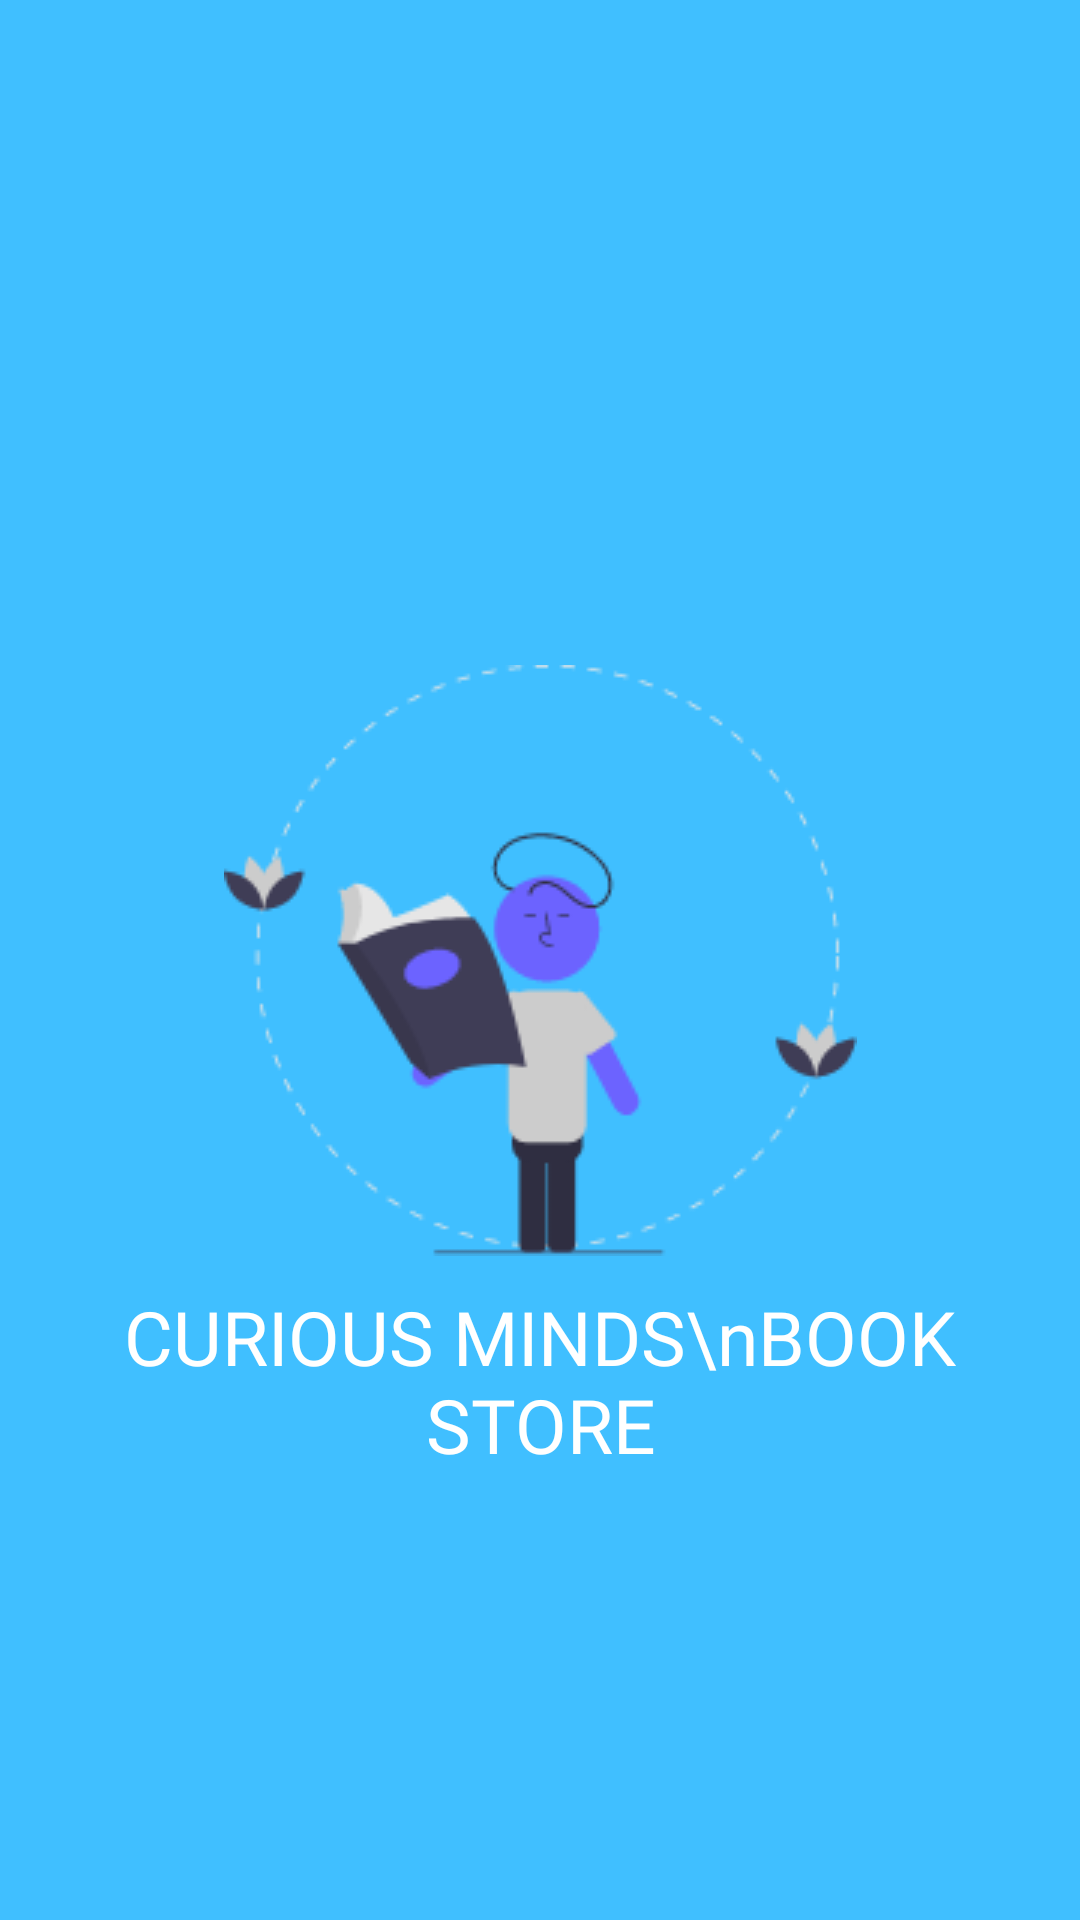

Write the Android layout XML for this screen, with the resource values it uses.
<!-- AndroidManifest.xml: application theme Theme.TugasPBB -->
<!-- res/layout/activity_splash_screen.xml -->
<?xml version="1.0" encoding="utf-8"?>
<androidx.constraintlayout.widget.ConstraintLayout
    xmlns:android="http://schemas.android.com/apk/res/android"
    xmlns:tools="http://schemas.android.com/tools"
    xmlns:app="http://schemas.android.com/apk/res-auto"
    android:layout_width="match_parent"
    android:layout_height="match_parent"
    android:background="#40BFFF"
    tools:context=".SplashScreenActivity">

  <ImageView
      android:id="@+id/imageView"
      android:layout_width="wrap_content"
      android:layout_height="wrap_content"
      android:src="@drawable/splashscreen"
      app:layout_constraintBottom_toBottomOf="parent"
      app:layout_constraintEnd_toEndOf="parent"
      app:layout_constraintStart_toStartOf="parent"
      app:layout_constraintTop_toTopOf="parent" />

  <TextView
      android:layout_width="wrap_content"
      android:layout_height="wrap_content"
      android:text="CURIOUS MINDS\nBOOK STORE"
      android:textAlignment="center"
      android:textSize="25dp"
      android:textColor="@color/white"
      android:fontFamily="@font/poppins_bold"
      android:layout_marginTop="10dp"
      app:layout_constraintEnd_toEndOf="parent"
      app:layout_constraintStart_toStartOf="parent"
      app:layout_constraintTop_toBottomOf="@+id/imageView"
      />

  </androidx.constraintlayout.widget.ConstraintLayout>
<!-- resources referenced by this layout -->
<resources>
  <color name="white">#FFFFFFFF</color>
  <!-- drawable splashscreen: png bitmap (drawable, 10452 bytes) -->
  <style name="Theme.TugasPBB" parent="Theme.AppCompat.Light.NoActionBar">
          
          <item name="colorPrimary">@color/purple_500</item>
          <item name="colorPrimaryVariant">@color/purple_700</item>
          <item name="colorOnPrimary">@color/white</item>
          
          <item name="colorSecondary">@color/teal_200</item>
          <item name="colorSecondaryVariant">@color/teal_700</item>
          <item name="colorOnSecondary">@color/black</item>
          
          <item name="android:statusBarColor" tools:targetApi="l">?attr/colorPrimaryVariant</item>
          
      </style>
  <color name="purple_500">#FF6200EE</color>
  <color name="purple_700">#FF3700B3</color>
  <color name="teal_200">#FF03DAC5</color>
  <color name="teal_700">#FF018786</color>
  <color name="black">#FF000000</color>
</resources>
